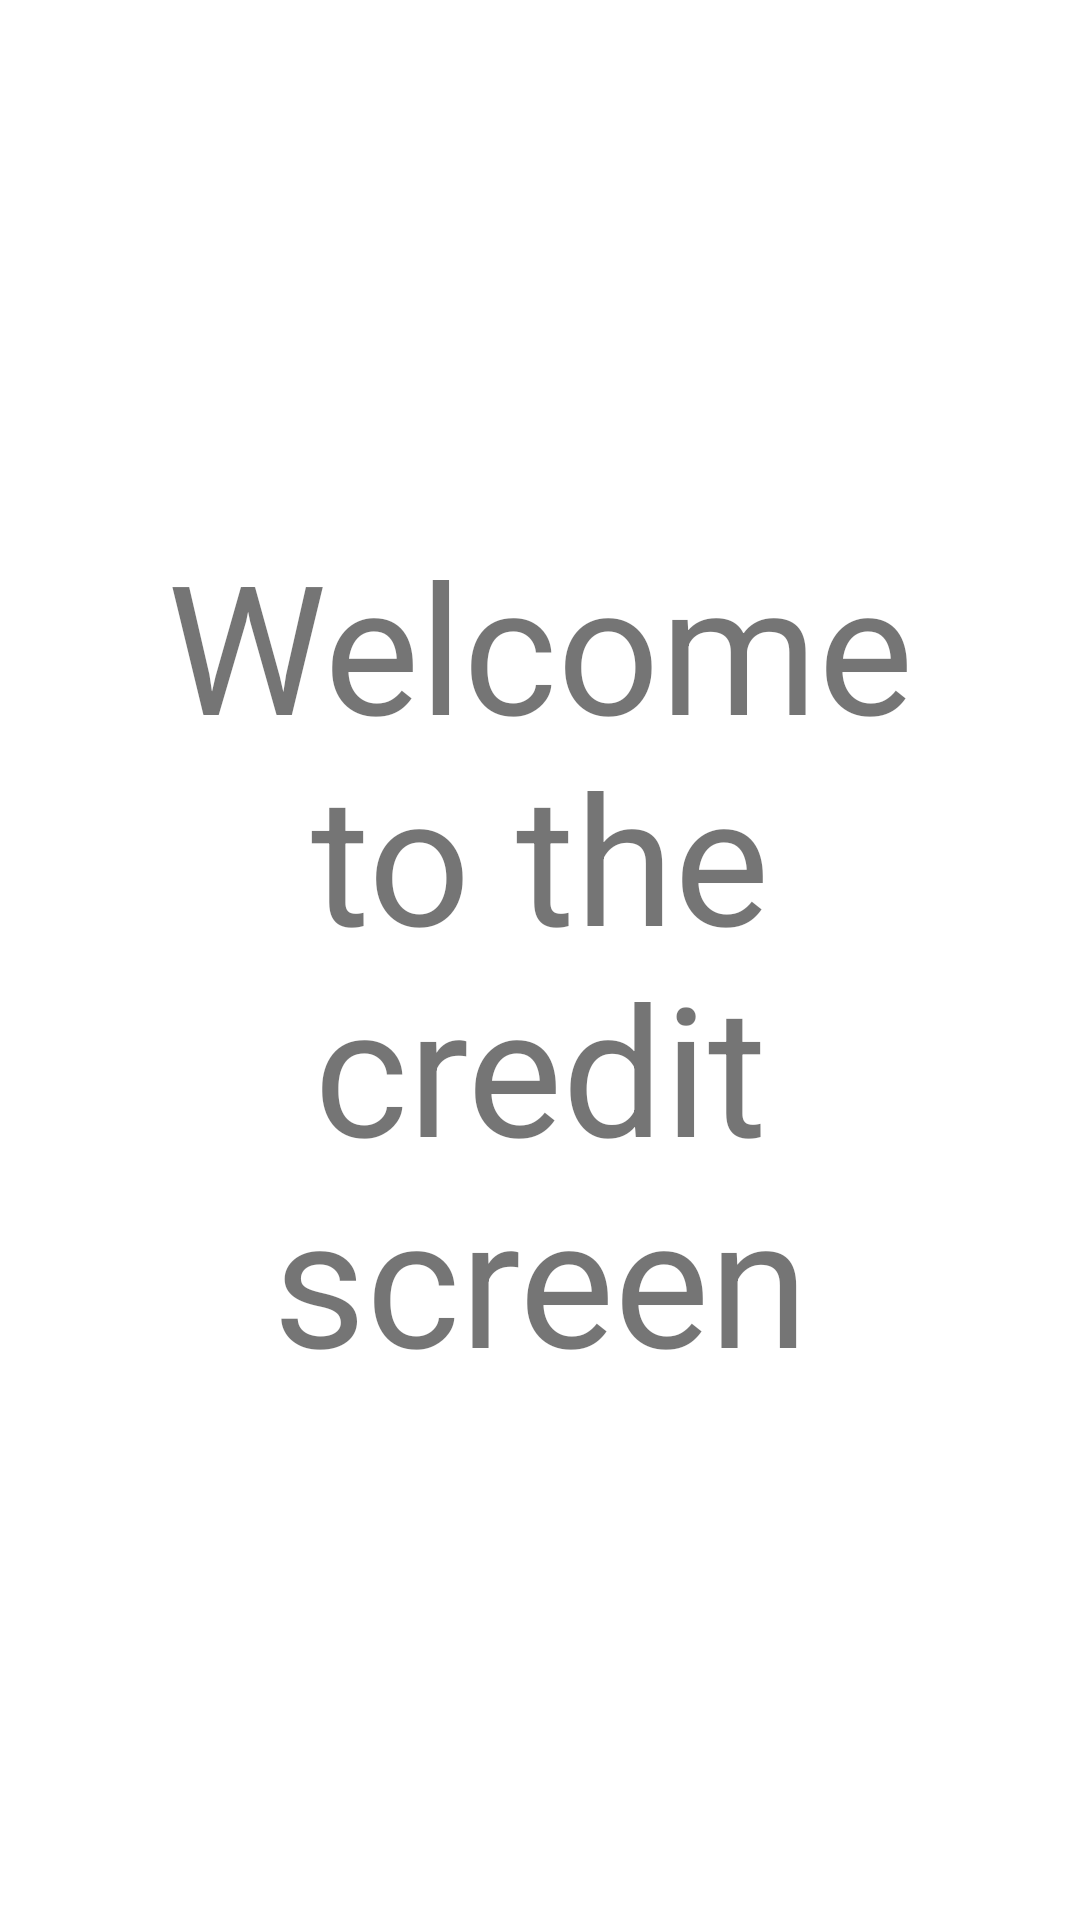

The Android layout XML behind this screen, and the referenced resources:
<!-- AndroidManifest.xml: application theme Theme.Work11 -->
<!-- res/layout/activity_main2.xml -->
<?xml version="1.0" encoding="utf-8"?>
<androidx.constraintlayout.widget.ConstraintLayout xmlns:android="http://schemas.android.com/apk/res/android"
    xmlns:app="http://schemas.android.com/apk/res-auto"
    xmlns:tools="http://schemas.android.com/tools"
    android:layout_width="match_parent"
    android:layout_height="match_parent"
    tools:context=".MainActivity2">

    <TextView
        android:id="@+id/textView2"
        android:layout_width="313dp"
        android:layout_height="343dp"
        android:text="Welcome to the credit screen"
        android:textSize="60sp"
        app:layout_constraintBottom_toBottomOf="parent"
        android:gravity="center"
        app:layout_constraintEnd_toEndOf="parent"
        app:layout_constraintStart_toStartOf="parent"
        app:layout_constraintTop_toTopOf="parent" />
</androidx.constraintlayout.widget.ConstraintLayout>
<!-- resources referenced by this layout -->
<resources>
  <style name="Theme.Work11" parent="Theme.MaterialComponents.DayNight.DarkActionBar">
          
          <item name="colorPrimary">@color/purple_500</item>
          <item name="colorPrimaryVariant">@color/purple_700</item>
          <item name="colorOnPrimary">@color/white</item>
          
          <item name="colorSecondary">@color/teal_200</item>
          <item name="colorSecondaryVariant">@color/teal_700</item>
          <item name="colorOnSecondary">@color/black</item>
          
          <item name="android:statusBarColor">?attr/colorPrimaryVariant</item>
          
      </style>
  <!-- not gathered from this repository: default colours our renderer supplied (Android Studio template values) -->
  <color name="purple_500">#FF6200EE</color>
  <color name="purple_700">#FF3700B3</color>
  <color name="teal_200">#FF03DAC5</color>
  <color name="teal_700">#FF018786</color>
  <color name="black">#FF000000</color>
  <color name="white">#FFFFFFFF</color>
</resources>
